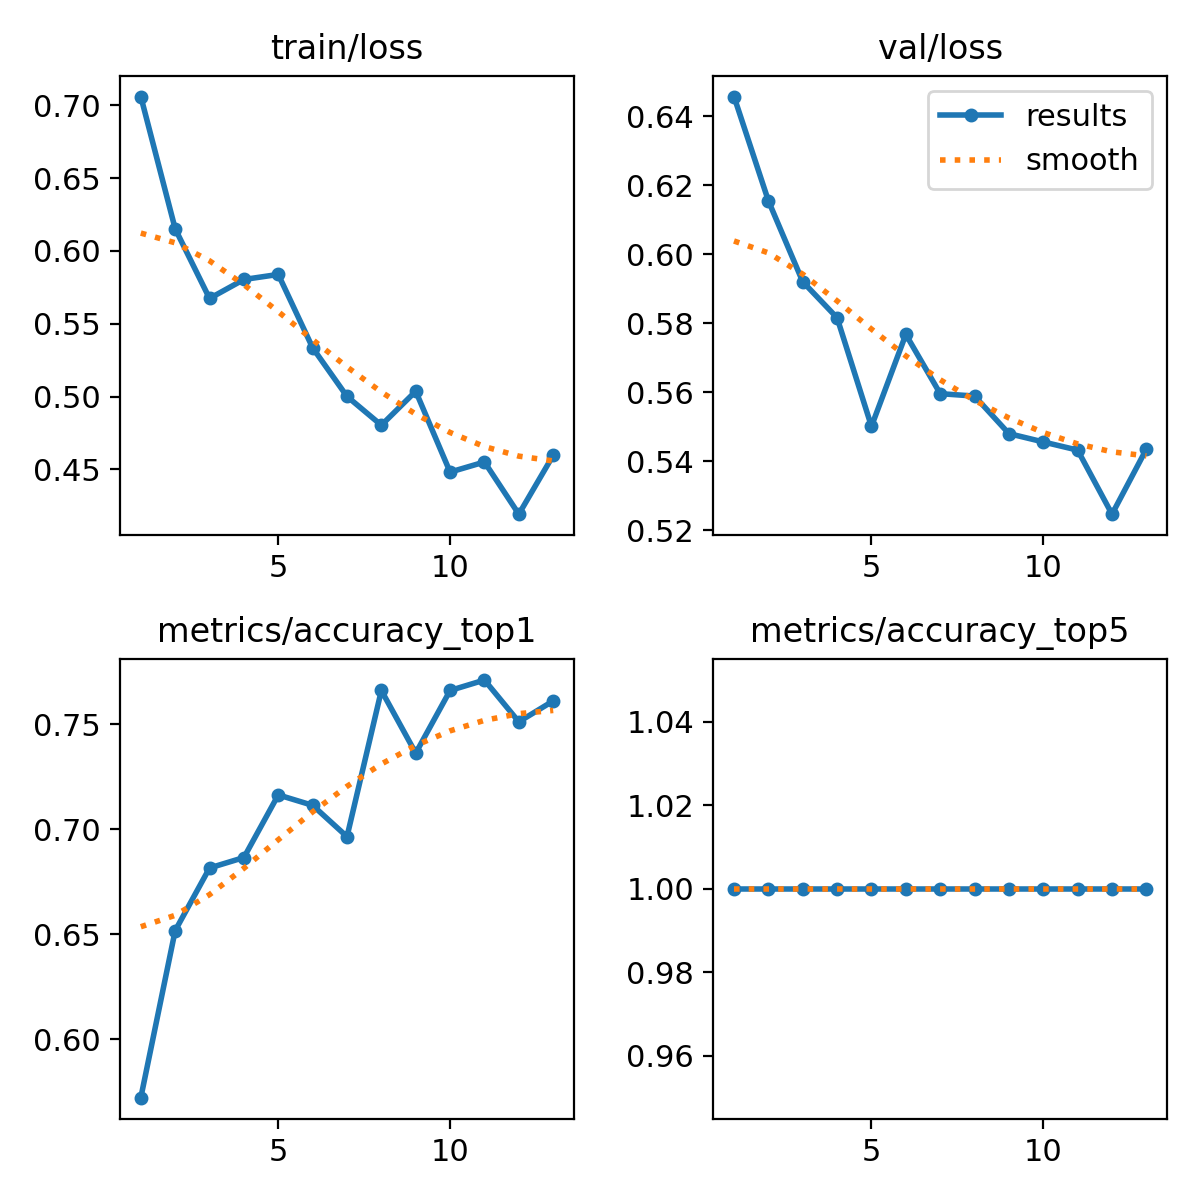

The data file committed next to this chart (first rows):
epoch, train/loss, metrics/accuracy_top1, metrics/accuracy_top5, val/loss, lr/pg0, lr/pg1, lr/pg2
1, 0.7059, 0.5721, 1, 0.6457, 0.0002323, 0.0002323, 0.0002323
2, 0.6152, 0.6517, 1, 0.6155, 0.0004345, 0.0004345, 0.0004345
3, 0.5673, 0.6816, 1, 0.5921, 0.0006004, 0.0006004, 0.0006004
4, 0.5804, 0.6866, 1, 0.5816, 0.0005509, 0.0005509, 0.0005509
5, 0.5838, 0.7164, 1, 0.5501, 0.0005509, 0.0005509, 0.0005509
6, 0.5335, 0.7114, 1, 0.5768, 0.0004965, 0.0004965, 0.0004965
7, 0.5001, 0.6965, 1, 0.5596, 0.0004421, 0.0004421, 0.0004421
8, 0.4803, 0.7662, 1, 0.5589, 0.0003878, 0.0003878, 0.0003878
9, 0.5036, 0.7363, 1, 0.548, 0.0003334, 0.0003334, 0.0003334
10, 0.4481, 0.7662, 1, 0.5456, 0.000279, 0.000279, 0.000279
11, 0.4551, 0.7711, 1, 0.5433, 0.0002246, 0.0002246, 0.0002246
12, 0.4193, 0.7512, 1, 0.5247, 0.0001703, 0.0001703, 0.0001703
13, 0.4597, 0.7612, 1, 0.5436, 0.0001159, 0.0001159, 0.0001159
